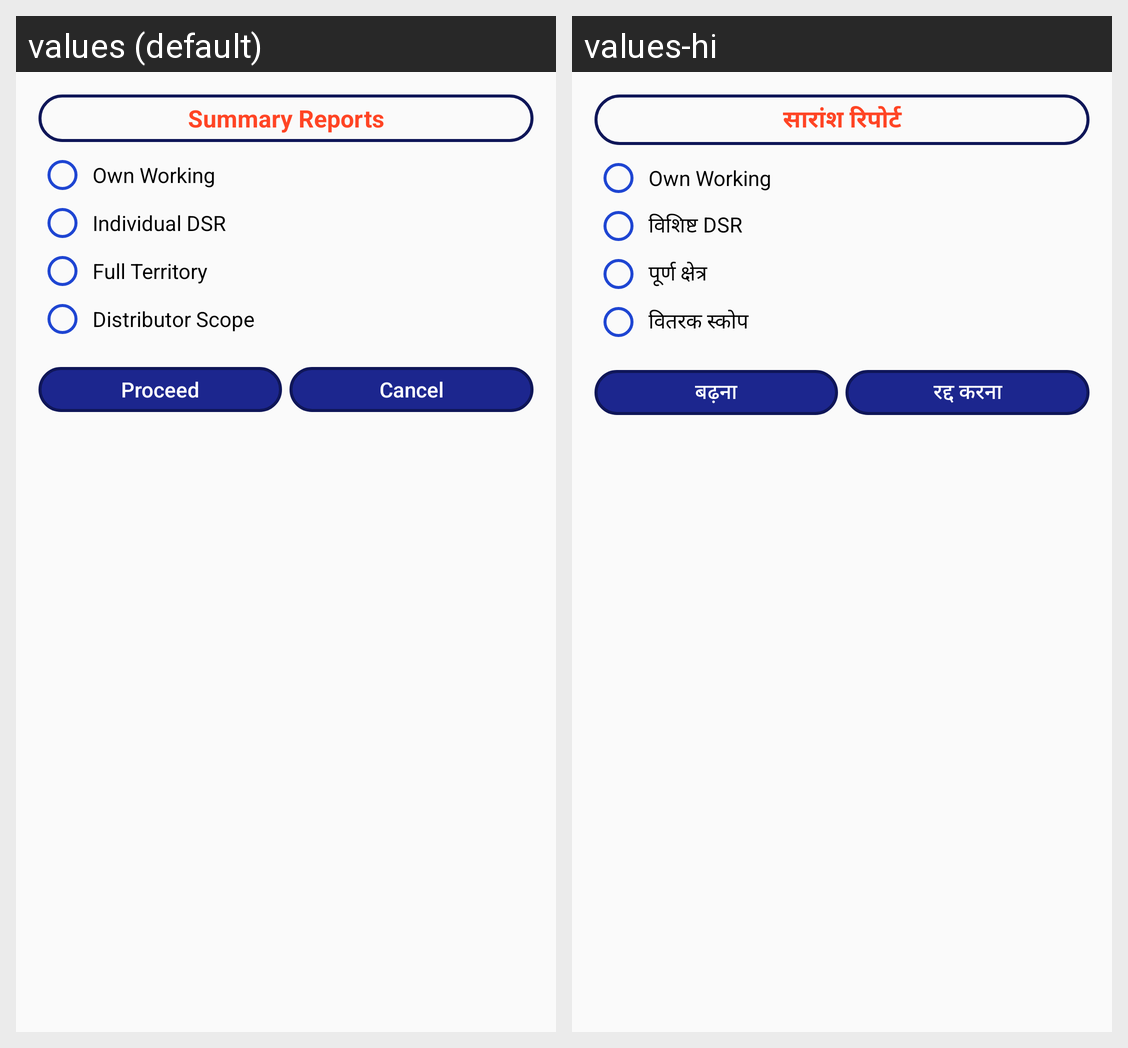

This grid shows one Android layout under two languages. Give, for every string resource on the screen, its name, the default text and each shown locale's text.
Android screen res/layout/report_visit_alert.xml rendered under 2 locales, left to right: values (default), values-hi. Device: Nexus 5 (rendered at 1080×1920; each locale shown at half size, 540×960, under a caption strip naming it); theme StorelistTheme.
Strings drawn on this screen, with the default value and each locale's value (text and hints the layout hard-codes, and strings that could not be matched under every locale, appear in the picture but are not listed):

select_report_scope
  values: Summary Reports
  values-hi: सारांश रिपोर्ट

individual_dsr
  values: Individual DSR
  values-hi: विशिष्ट DSR

full_territory
  values: Full Territory
  values-hi: पूर्ण क्षेत्र

distributor_scope
  values: Distributor Scope
  values-hi: वितरक स्कोप

txtProceed
  values: Proceed
  values-hi: बढ़ना

txtCancle
  values: Cancel
  values-hi: रद्द करना
